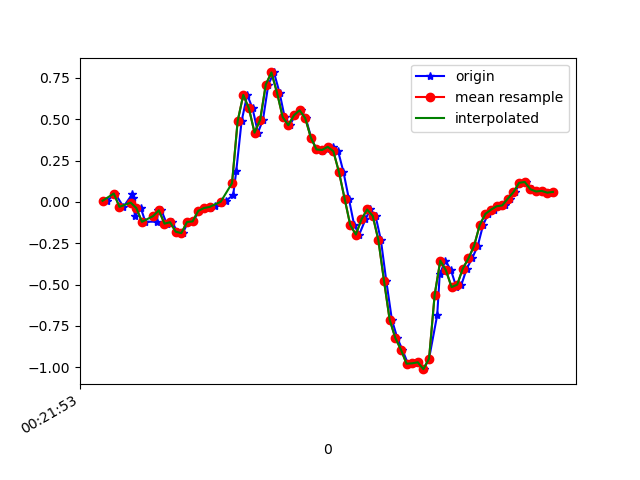

The table this chart was drawn from, first rows:
1617668513997, 364150696070580, 0.00680027, -0.14714068, 0.03430544
1617668514025, 364150715107988, 0.05078, 0.151, -0.0109
1617668514054, 364150734170228, -0.02985, -0.2314, 0.02575
1617668514086, 364150753232468, 0.04712, -0.1337, -0.01701
1617668514088, 364150772269876, 0.02635, 0.08987, 0.01354
1617668514095, 364150791213956, -0.08605, -0.2559, -0.008455
1617668514116, 364150810240132, -0.03718, 0.3171, -0.03045
1617668514132, 364150829291108, -0.1203, 0.04589, 0.02209
1617668514173, 364150848317284, -0.119, 0.08377, -0.039
1617668514177, 364150867368260, -0.05184, 0.3477, 0.003762
1617668514189, 364150886394404, -0.05062, -0.2485, 0.03064
1617668514208, 364150905373028, -0.1313, 0.3037, -0.04511
1617668514227, 364150924419300, -0.1227, 0.3403, 0.02331
1617668514246, 364150943440772, -0.1801, -0.2583, 0.02087
1617668514265, 364150962487012, -0.1887, 0.289, -0.02189
1617668514284, 364150981508484, -0.1215, 0.2792, 0.04164
1617668514303, 364151000519972, -0.1178, -0.1276, 0.001319
1617668514322, 364151019539620, -0.05429, 0.4112, -0.03655
1617668514341, 364151038584036, -0.03718, 0.3403, 9.7E-5
1617668514360, 364151057628484, -0.0384, 0.2609, -0.01823
1617668514379, 364151076648132, -0.02252, 0.1534, -0.03411
1617668514400, 364151095677444, -0.005417, 0.1045, -0.04022
1617668514419, 364151114721220, 0.008022, 0.08132, -0.06588
1617668514444, 364151133740228, 0.04101, 0.04834, -0.1294
1617668514455, 364151152784004, 0.1852, -0.04329, -0.21
1617668514474, 364151171827780, 0.4882, -0.2046, -0.2308
1617668514494, 364151190846788, 0.647, -0.5234, -0.21
1617668514513, 364151209863172, 0.5651, -0.8728, -0.2296
1617668514532, 364151228905924, 0.4185, -1.206, -0.3371
1617668514550, 364151247923908, 0.4967, -1.526, -0.4165
1617668514569, 364151266966660, 0.7093, -1.883, -0.4568
1617668514589, 364151285984580, 0.7826, -2.264, -0.4629
1617668514609, 364151305006212, 0.6592, -2.57, -0.5191
1617668514627, 364151324048260, 0.5126, -2.762, -0.5986
1617668514645, 364151343065604, 0.4637, -2.894, -0.6572
1617668514665, 364151362107652, 0.5236, -2.961, -0.6438
1617668514686, 364151381149764, 0.5541, -2.914, -0.645
1617668514702, 364151400172612, 0.5065, -2.784, -0.6829
1617668514721, 364151419189316, 0.3892, -2.635, -0.7232
1617668514740, 364151438230852, 0.3171, -2.437, -0.7171
1617668514761, 364151457272388, 0.3098, -2.172, -0.612
1617668514779, 364151476289092, 0.3183, -1.826, -0.4837
1617668514798, 364151495330564, 0.333, -1.412, -0.3579
1617668514817, 364151514350020, 0.3061, -1.029, -0.2186
1617668514836, 364151533366212, 0.1803, -0.6761, -0.08054
1617668514855, 364151552407172, 0.02024, -0.3267, 0.04041
1617668514874, 364151571423300, -0.1398, 0.02268, 0.09173
1617668514892, 364151590464260, -0.1972, 0.3697, 0.1137
1617668514914, 364151609491908, -0.1056, 0.6946, 0.165
1617668514931, 364151628507716, -0.04573, 0.9695, 0.264
1617668514950, 364151647548292, -0.08483, 1.208, 0.3813
1617668514969, 364151666588932, -0.2314, 1.425, 0.4656
1617668514988, 364151685604868, -0.477, 1.588, 0.523
1617668515008, 364151704646532, -0.7116, 1.725, 0.6146
1617668515027, 364151723662340, -0.8215, 1.9, 0.7331
1617668515045, 364151742703108, -0.8924, 2.031, 0.859
1617668515065, 364151761743748, -0.9779, 2.158, 0.8944
1617668515085, 364151780759428, -0.9755, 2.309, 0.8468
1617668515102, 364151799800068, -0.9694, 2.412, 0.8052
1617668515121, 364151818808580, -1.011, 2.45, 0.7625
1617668515140, 364151837849092, -0.9474, 2.469, 0.7136
... 23 more rows
